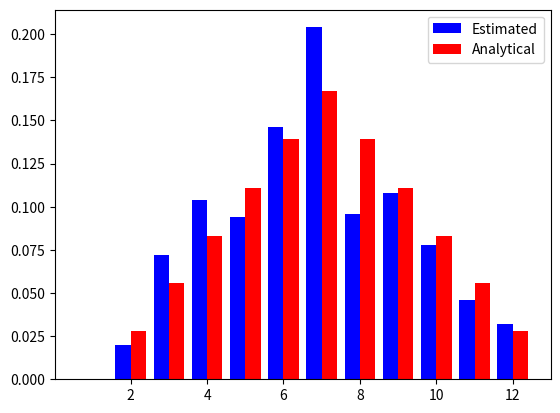

This chart was generated by the following Python code:
from matplotlib import pyplot as plt
import random

dicelist = [0 for i in range(1,13)]
N = 500

for i in range(N):
    dicesum = random.randint(1,6) + random.randint(1,6)
    dicelist[dicesum-1] += 1

dicelist = [i/N for i in dicelist]
x = [i for i in range(1,13)]

print(dicelist[11])

table = [([i+j for i in range(1, 7)]) for j in range(1, 7)]
dicelist2 = []
for num in range(1,13):
    sum = 0
    for list in table:
        for val in list:
            if val == num:
                sum += 1
    print(f"Value: {num:2.0f} | Probability: {round(sum/36, 3)}")
    dicelist2.append(round(sum/36, 3))

plt.bar([(x-0.2) for x in x], dicelist, width=0.4, label="Estimated", color="blue")
plt.bar([(x+0.2) for x in x], dicelist2, width=0.4, label="Analytical", color="red")
plt.legend()
plt.show()